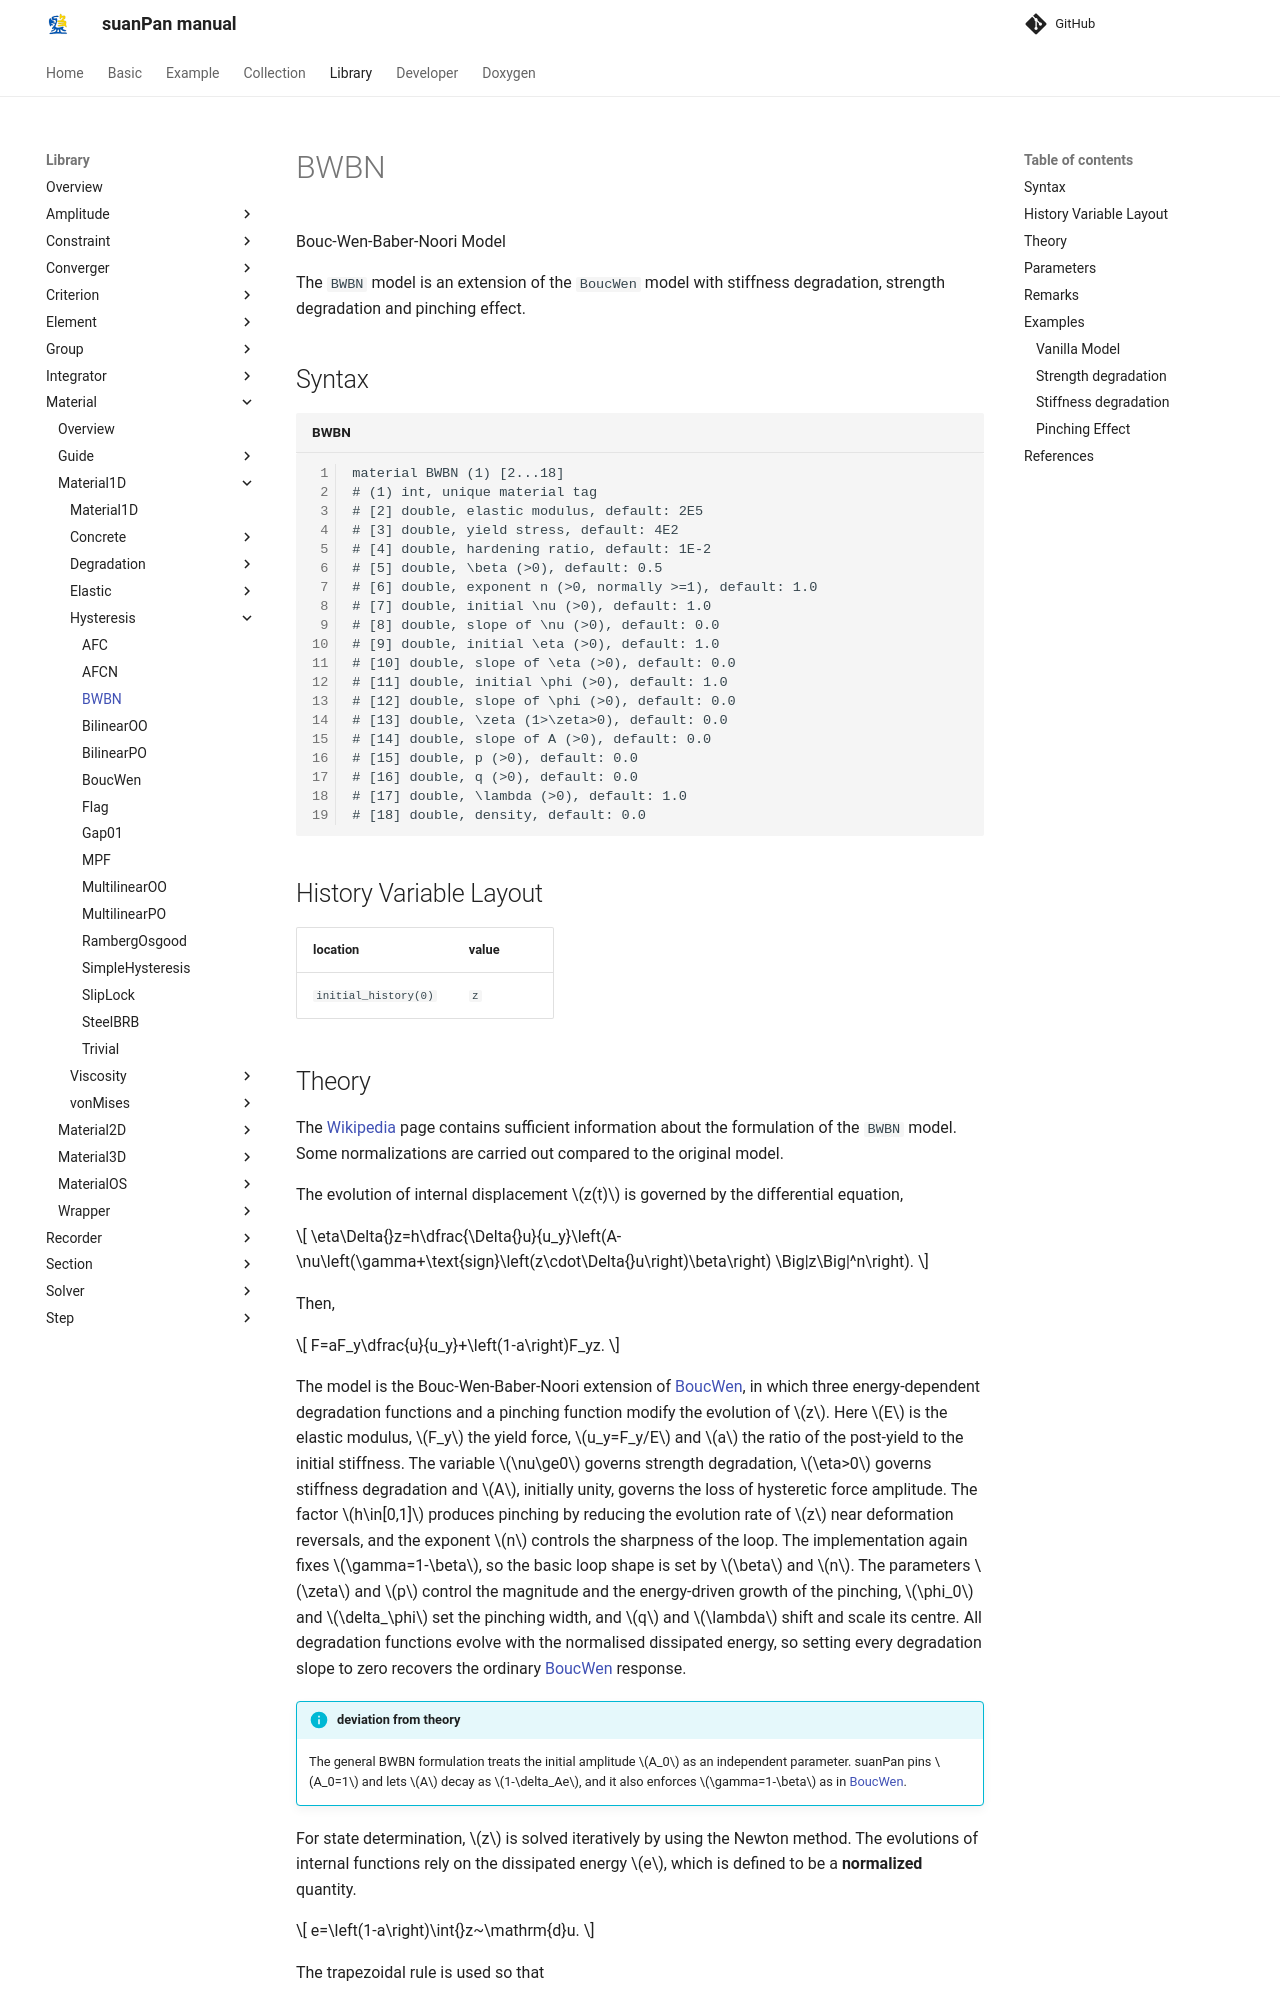

repository: TLCFEM/suanPan-manual · page: 4.4/Library/Material/Material1D/Hysteresis/BWBN/index.html · generator: mkdocs

# BWBN

Bouc-Wen-Baber-Noori Model

The `BWBN` model is an extension of the `BoucWen` model with stiffness degradation, strength degradation and pinching effect.

## Syntax

```text title="BWBN"
material BWBN (1) [2...18]
# (1) int, unique material tag
# [2] double, elastic modulus, default: 2E5
# [3] double, yield stress, default: 4E2
# [4] double, hardening ratio, default: 1E-2
# [5] double, \beta (>0), default: 0.5
# [6] double, exponent n (>0, normally >=1), default: 1.0
# [7] double, initial \nu (>0), default: 1.0
# [8] double, slope of \nu (>0), default: 0.0
# [9] double, initial \eta (>0), default: 1.0
# [10] double, slope of \eta (>0), default: 0.0
# [11] double, initial \phi (>0), default: 1.0
# [12] double, slope of \phi (>0), default: 0.0
# [13] double, \zeta (1>\zeta>0), default: 0.0
# [14] double, slope of A (>0), default: 0.0
# [15] double, p (>0), default: 0.0
# [16] double, q (>0), default: 0.0
# [17] double, \lambda (>0), default: 1.0
# [18] double, density, default: 0.0
```

## History Variable Layout

| location             | value |
|----------------------|-------|
| `initial_history(0)` | `z`   |
